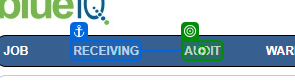
Task: RL job automation by using UiPath
Workflow: QC-Sellable

Step 1: click

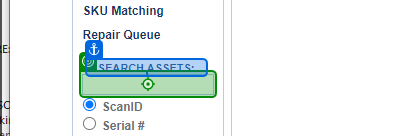
Step 2: type "AssetTag + "[k(enter)]"" into 'SEARCH ASSETS'

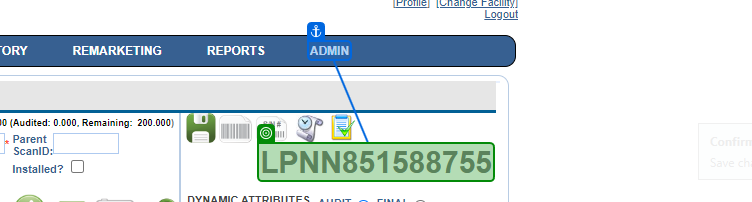
Step 3: check

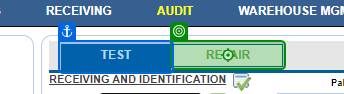
Step 4: click on 'Repair'

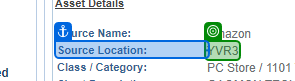
Step 5: get-text from 'Source Location'

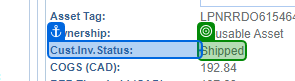
Step 6: get-text from 'Cust.Inv.Status'

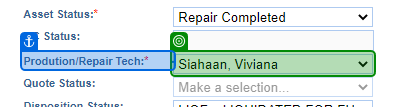
Step 7: get-text from 'Prodution/Repair Tech:*'

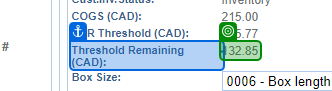
Step 8: get-text from 'Threshold Remaining'

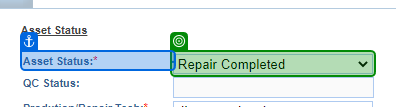
Step 9: get-text from 'Asset Status:*'

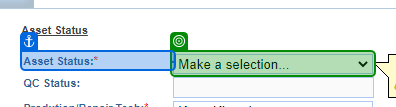
Step 10 [then]: select "Repair Completed" in 'Asset Status:*'

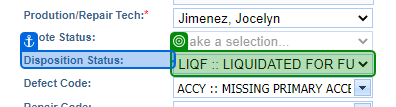
Step 11: get-text from 'Disposition Status'

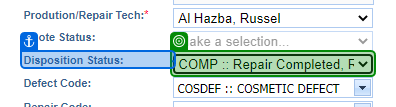
Step 12 [then]: select "COMP :: Repair Completed, Return to Client" in 'Disposition Status'

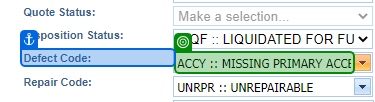
Step 13: get-text from 'Defect Code'

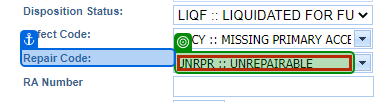
Step 14: get-text from 'Repair Code'

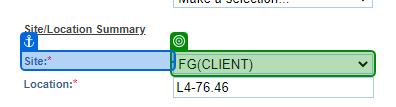
Step 15: get-text from 'Site:*'

Step 16 [then]: select "FG(CLIENT)" in 'Site:*' (same screen as step 15)

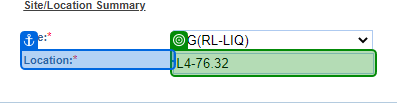
Step 17: get-text from 'Location:*'

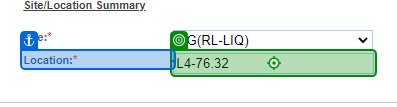
Step 18 [else]: type "QCLocation" into 'Location:*'

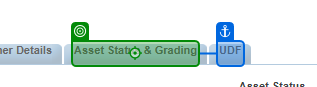
Step 19: click on 'Asset Status & Grading'

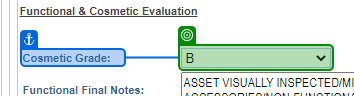
Step 20: get-text from 'Cosmetic Grade'

Step 21 [then]: select "B" in 'Cosmetic Grade' (same screen as step 20)

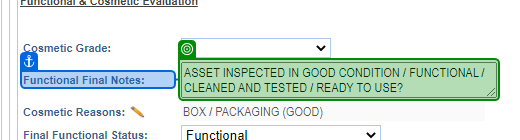
Step 22: get-text from 'Functional Final Notes'

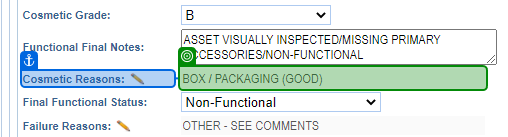
Step 23: get-text from 'Cosmetic Reasons'

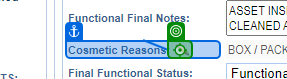
Step 24 [then]: click on 'Cosmetic Reasons'

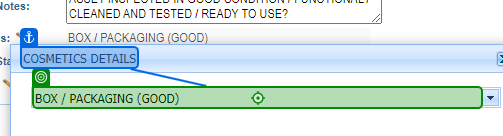
Step 25: type "BOX / PACKAGING (GOOD)" into 'COSMETICS DETAILS'

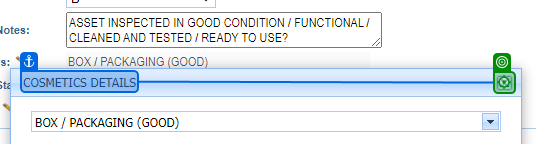
Step 26: click on 'COSMETICS DETAILS'

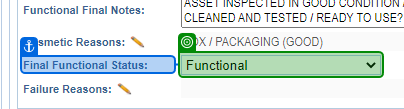
Step 27: get-text from 'Final Functional Status'

Step 28 [then]: select "Functional" in 'Final Functional Status' (same screen as step 27)

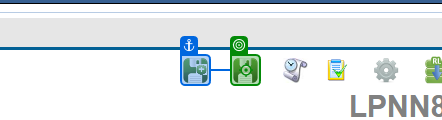
Step 29: click

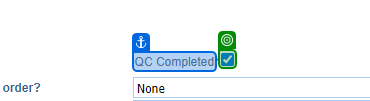
Step 30: get-text from 'QC Completed'

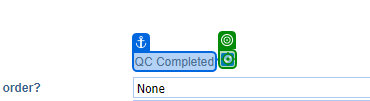
Step 31 [then]: click on 'QC Completed'

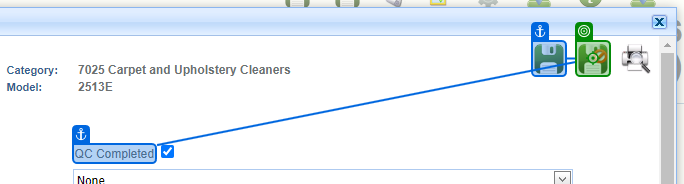
Step 32 [then]: click

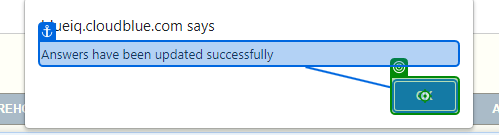
Step 33: click

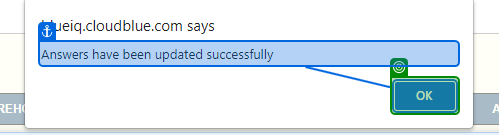
Step 34: check

Step 35: click (same screen as step 33)

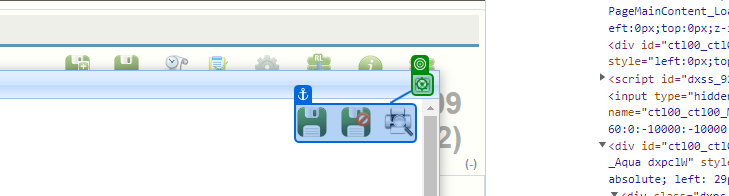
Step 36 [else]: click

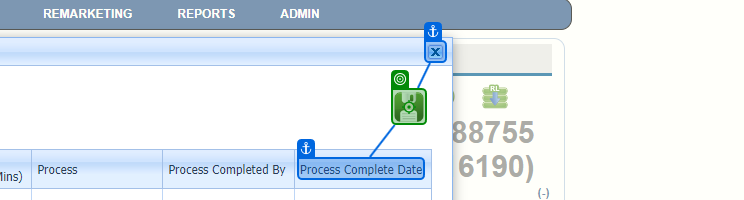
Step 37 [then]: click

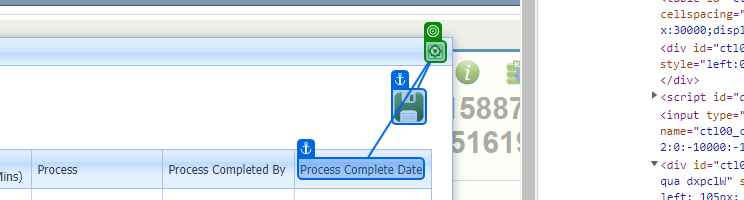
Step 38: click on 'Close button'

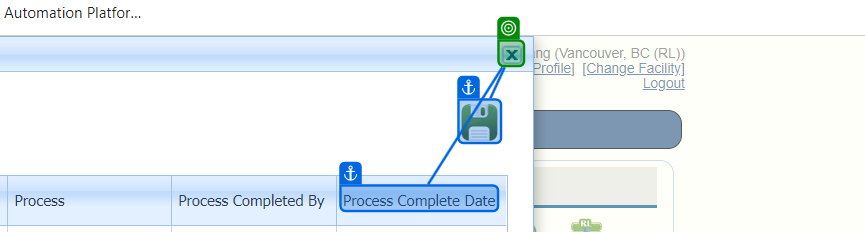
Step 39: check

Step 40: click on 'Close button' (same screen as step 38)